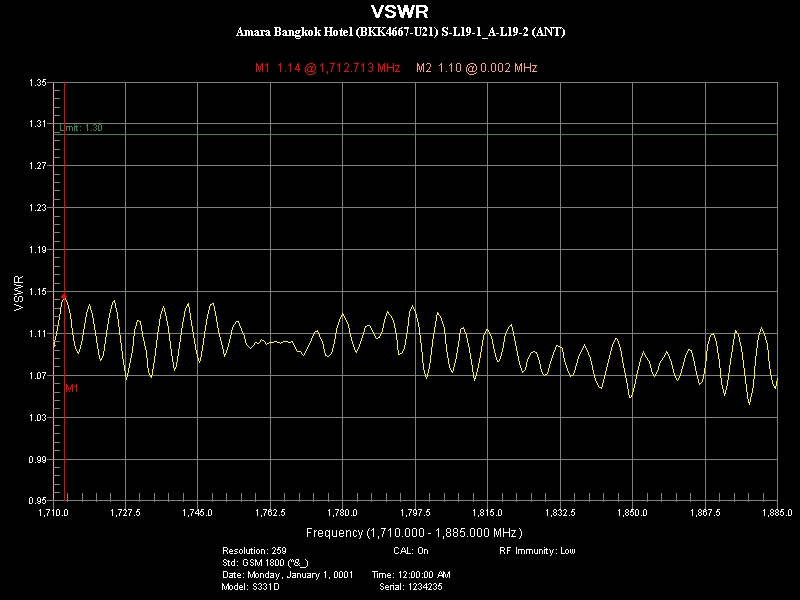

The file beside this chart, header and first rows:
Title, SubTitle
VSWR, 
Parameter Name, Setting
Resolution:, 259
CAL:, On
RF Immunity:, Low
Std:, GSM 1800 (^&_)
Date:, Monday, January 1, 0001
Time:, 12:00:00 AM
Model:, S331D
Serial:, 1234235
Marker Data
Marker, Frequency(MHz), Value
M1, 1713, 1.145
M2, 0.00171, 1.098
Limit On, Value: 1.30
Point Data
Frequency(MHz), VSWR
1710, 1.098
1711, 1.11
1711, 1.125
1712, 1.139
1713, 1.145
1713, 1.14
1714, 1.128
1715, 1.111
1715, 1.096
1716, 1.091
1717, 1.1
1718, 1.117
1718, 1.129
1719, 1.137
1720, 1.128
1720, 1.111
1721, 1.092
1722, 1.084
1722, 1.09
1723, 1.11
1724, 1.128
1724, 1.139
1725, 1.141
1726, 1.128
1726, 1.104
1727, 1.083
1728, 1.066
1728, 1.074
1729, 1.094
1730, 1.113
1730, 1.122
1731, 1.121
1732, 1.109
1732, 1.091
1733, 1.073
1734, 1.068
1734, 1.085
1735, 1.108
1736, 1.127
1737, 1.136
1737, 1.129
1738, 1.114
1739, 1.092
... 216 more rows
